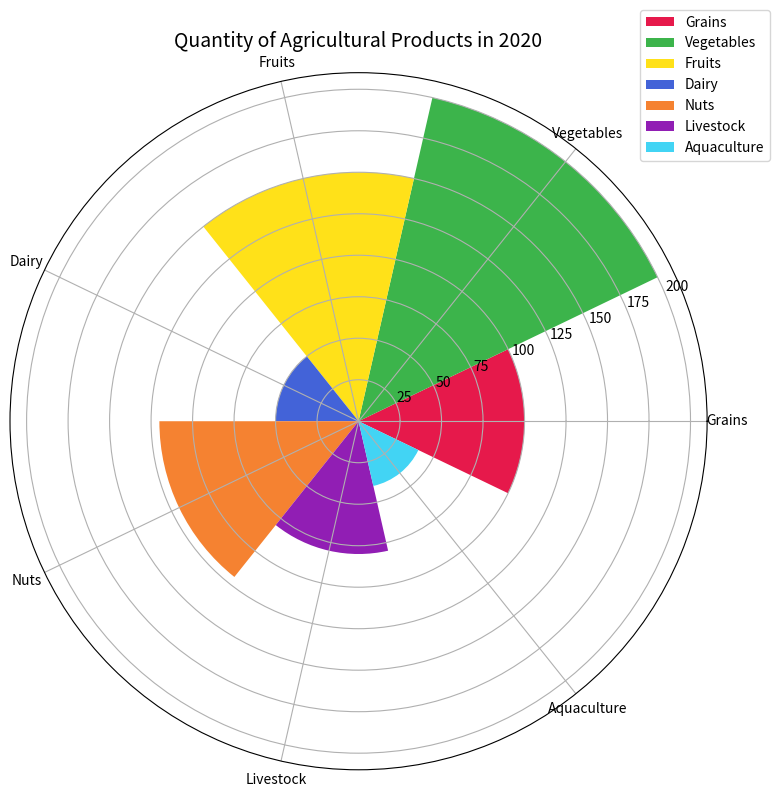

Write the Python code that produced this figure. (Note: this script raises an exception after producing the figure.)

import matplotlib.pyplot as plt
import numpy as np

# Transform the given data into three variables: data_labels, data, line_labels.
data_labels = ['Grains', 'Vegetables', 'Fruits', 'Dairy', 'Nuts', 'Livestock', 'Aquaculture']
data = np.array([100, 200, 150, 50, 120, 80, 40])
line_labels = ['Crop Type', 'Quantity']

# Plot the data with the type of rose chart
fig = plt.figure(figsize=(8, 8))
ax = fig.add_subplot(111, projection='polar', polar=True)
num_categories = len(data)
sector_angle = (2 * np.pi) / num_categories
# color
colors = ['#e6194b', '#3cb44b', '#ffe119', '#4363d8', '#f58231', '#911eb4', '#42d4f4', '#f032e6', '#bfef45', '#fabebe', '#469990', '#e6beff', '#9A6324', '#fffac8', '#800000', '#aaffc3', '#808000', '#ffd8b1', '#000075', '#a9a9a9']

# draw different sectors corresponding to different categories
for i in range(num_categories):
    ax.bar(i * sector_angle, data[i], width=sector_angle, bottom=0.0, color=colors[i], label=data_labels[i])

# Set the category labels for each sector 
ax.set_xticks(np.linspace(0, 2 * np.pi, num_categories, endpoint=False))
ax.set_xticklabels(data_labels, fontsize=10)

# Add legend
ax.legend(bbox_to_anchor=(1.1,1.1))

# Set title
ax.set_title('Quantity of Agricultural Products in 2020', fontsize=14)

# Resize the image
plt.tight_layout()

# Save the image
plt.savefig('/cpfs01/user/yanxiangchao/code0/gpt_chart/structchart_simulation/simulated_data_corner_cases/rose/png/20231227-021234_59.png')

# Clear the current figure
plt.clf()
